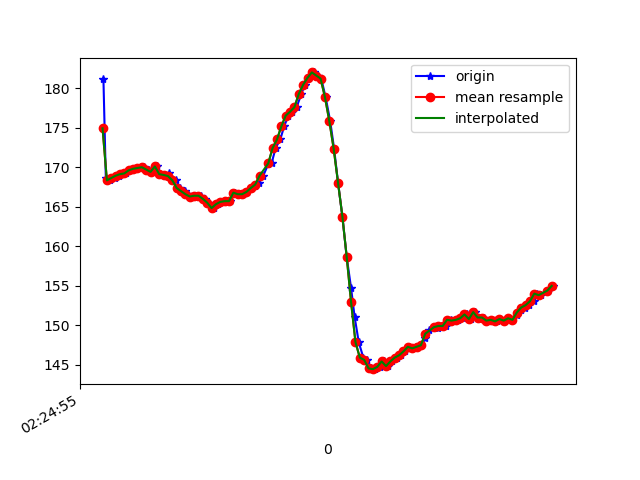

Source data for this figure (header and first rows):
1617848695644, 544339267033348, 181.25, -278.125, -81.15234
1617848695655, 544339286597504, 168.7, -229.5, -50.29
1617848695673, 544339305459670, 168.4, -229.5, -51.37
1617848695695, 544339324535484, 168.7, -229.1, -50.88
1617848695714, 544339343428172, 168.9, -229, -52.64
1617848695730, 544339362565029, 169.1, -230, -52.05
1617848695749, 544339381640844, 169.2, -230, -52.93
1617848695771, 544339400716659, 169.6, -230.8, -53.71
1617848695790, 544339419670389, 169.8, -231, -53.71
1617848695812, 544339439753407, 169.9, -230.9, -54.1
1617848695829, 544339458005146, 170, -231.5, -54.3
1617848695853, 544339477019919, 169.7, -231.2, -54.49
1617848695870, 544339496339904, 169.4, -231.5, -54.79
1617848695888, 544339515263112, 170.1, -231.3, -55.37
1617848695901, 544339534338927, 169.1, -231.6, -55.47
1617848695921, 544339553323178, 169, -232.3, -54.79
1617848695943, 544339572429514, 169.2, -231.5, -54.79
1617848695958, 544339591444287, 168.6, -232, -54.69
1617848695977, 544339610489580, 168.4, -232, -55.18
1617848695997, 544339629565395, 167.4, -232.2, -54.88
1617848696018, 544339648580168, 167, -232.5, -55.86
1617848696034, 544339667655983, 166.6, -232.4, -54.1
1617848696053, 544339686701276, 166.3, -232.7, -54.49
1617848696074, 544339705807612, 166.4, -233.2, -54.88
1617848696093, 544339724700299, 166.4, -233.9, -55.08
1617848696110, 544339743715072, 166, -234.2, -55.47
1617848696129, 544339762760365, 165.5, -234.6, -56.25
1617848696149, 544339781775138, 164.8, -235.1, -56.15
1617848696169, 544339800881474, 165.3, -234.6, -56.54
1617848696186, 544339819835204, 165.6, -235, -56.05
1617848696206, 544339838880497, 165.7, -233.5, -55.57
1617848696224, 544339857956312, 165.7, -233.2, -54.39
1617848696247, 544339876971085, 166.8, -232.8, -54.88
1617848696264, 544339896046899, 166.6, -233.1, -55.08
1617848696282, 544339915244800, 166.6, -233.4, -55.18
1617848696302, 544339934198529, 166.9, -233.4, -55.47
1617848696323, 544339953304865, 167.4, -233.1, -55.08
1617848696340, 544339972258595, 167.7, -233.6, -54.1
1617848696357, 544339991364931, 168, -232.8, -53.03
1617848696377, 544340010379704, 168.9, -230.5, -51.37
1617848696400, 544340029363955, 170.4, -228.1, -47.56
1617848696416, 544340048561855, 170.6, -226.3, -41.6
1617848696434, 544340067576627, 172.5, -223.7, -35.64
1617848696455, 544340086591399, 173.5, -222.9, -26.66
1617848696473, 544340105606172, 175.2, -224.1, -20.7
1617848696492, 544340124743029, 176.6, -225.0, -15.14
1617848696510, 544340143818844, 177.1, -226.4, -10.84
1617848696530, 544340162864138, 177.6, -228.8, -6.152
1617848696552, 544340181909431, 179.3, -230.3, -2.539
1617848696567, 544340200893682, 180.5, -231, -0.7812
1617848696586, 544340219908455, 181.3, -231.4, 0.3906
1617848696608, 544340238923227, 182, -232.8, 2.832
1617848696628, 544340258029563, 181.6, -235.1, 4.297
1617848696643, 544340277044336, 181.2, -235.9, 4.688
1617848696663, 544340296089629, 178.9, -237, 5.078
1617848696684, 544340315165444, 175.9, -238, 5.664
1617848696702, 544340334149695, 172.4, -238, 4.883
1617848696720, 544340353164467, 168.1, -238.5, 3.906
1617848696740, 544340372209761, 163.8, -238.8, 1.074
1617848696760, 544340391255055, 158.6, -240.3, 0.0
1617848696780, 544340410330870, 154.7, -240.8, -2.246
... 48 more rows
